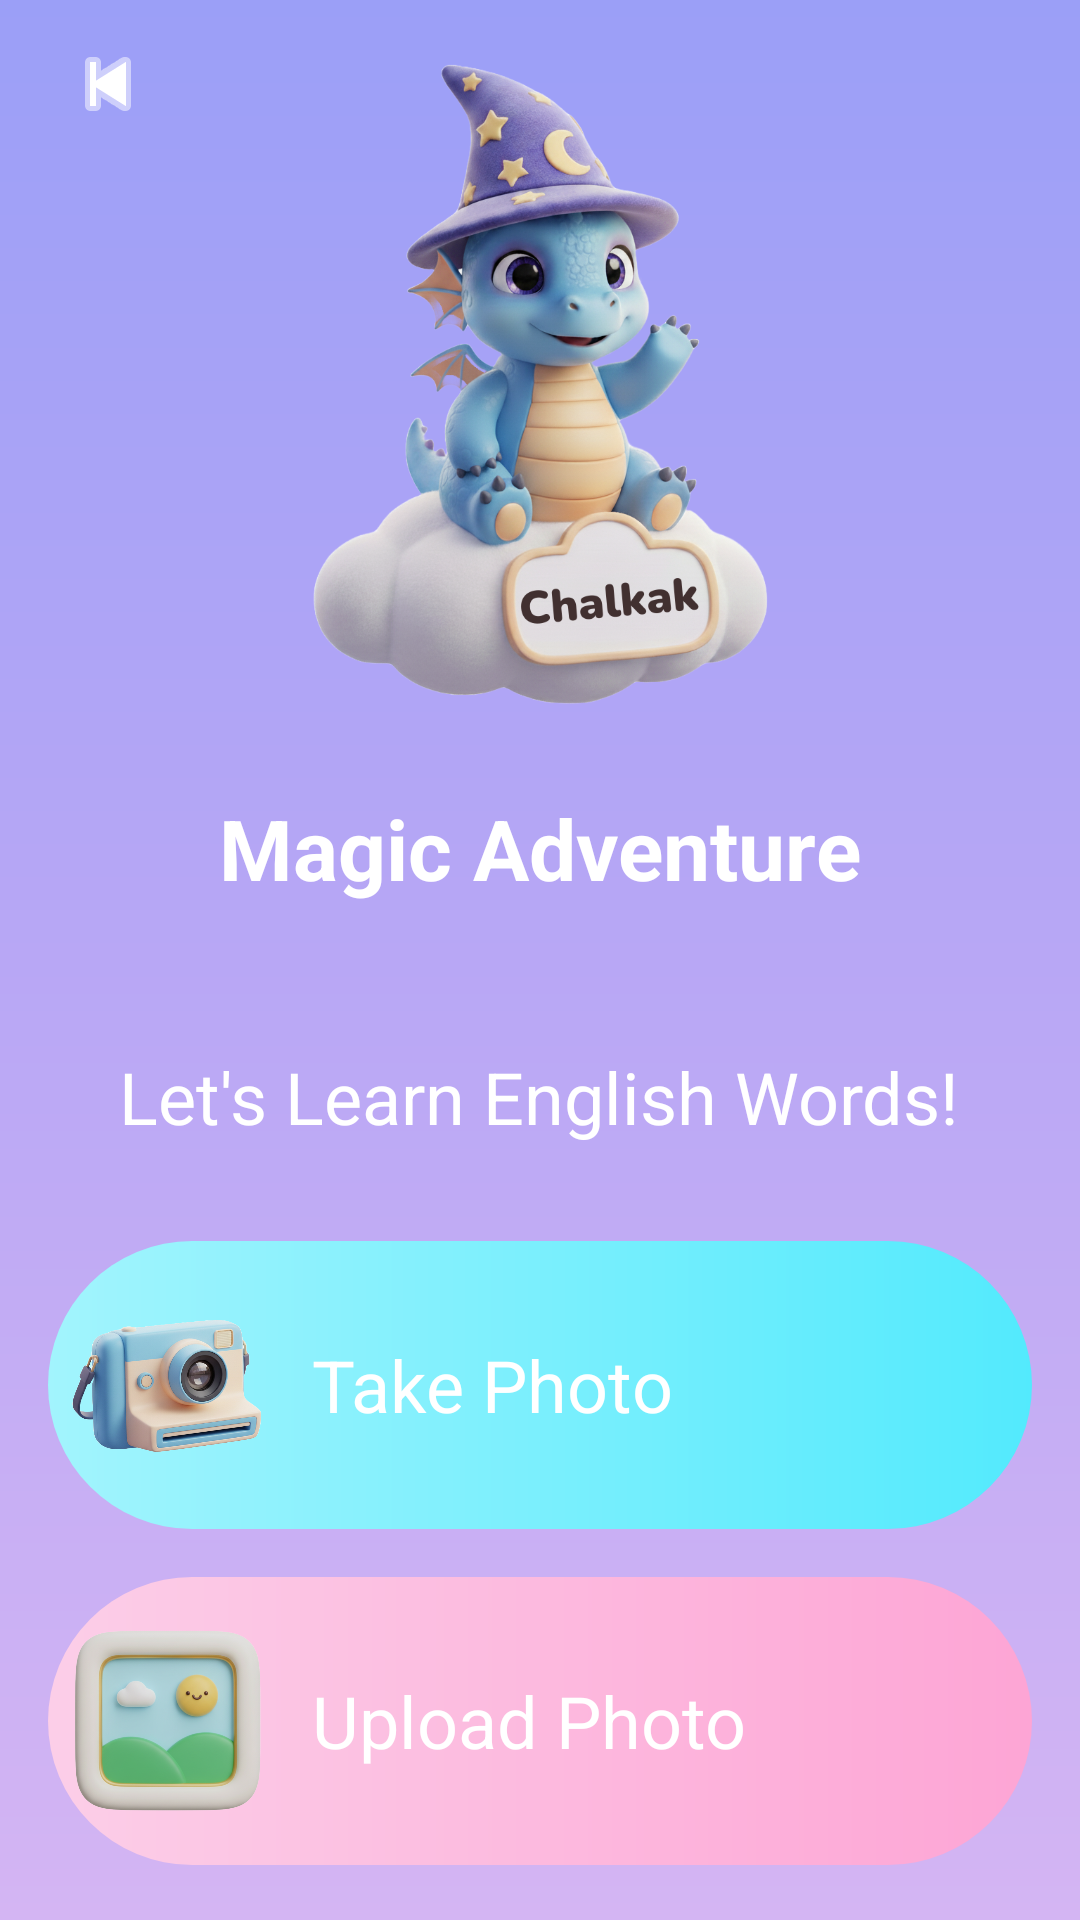

Here is an Android app screen rendered from its layout file. Give the layout XML and the strings, colors and styles it references.
<!-- AndroidManifest.xml: application theme Theme.Chalkak -->
<!-- res/layout/fragment_magic_adventure.xml -->
<?xml version="1.0" encoding="utf-8"?>

<LinearLayout xmlns:android="http://schemas.android.com/apk/res/android"
    xmlns:app="http://schemas.android.com/apk/res-auto"
    android:id="@+id/magic_root"
    android:layout_width="match_parent"
    android:layout_height="match_parent"
    android:orientation="vertical"
    android:background="@drawable/bg_magic_gradient">

    
    <androidx.constraintlayout.widget.ConstraintLayout
        android:layout_width="match_parent"
        android:layout_height="wrap_content"
        android:paddingTop="@dimen/padding_small"
        android:paddingBottom="@dimen/padding_standard">

        
        <ImageButton
            android:id="@+id/btn_back"
            android:layout_width="@dimen/icon_size_medium"
            android:layout_height="@dimen/icon_size_medium"
            android:layout_marginStart="@dimen/padding_standard"
            android:layout_marginTop="0dp"
            android:background="@drawable/bg_button_transparent_ripple"
            android:contentDescription="Back"
            android:padding="@dimen/padding_tiny"
            app:layout_constraintStart_toStartOf="parent"
            app:layout_constraintTop_toTopOf="parent"
            app:tint="#FFFFFF"
            app:srcCompat="@android:drawable/ic_media_previous" />

        
        <ImageView
            android:id="@+id/img_mascot"
            android:layout_width="@dimen/mascot_size_large"
            android:layout_height="@dimen/mascot_size_large"
            android:adjustViewBounds="true"
            android:contentDescription="@string/app_name"
            android:scaleType="centerInside"
            app:layout_constraintEnd_toEndOf="parent"
            app:layout_constraintStart_toStartOf="parent"
            app:layout_constraintTop_toTopOf="parent"
            app:srcCompat="@drawable/main_character" />

        
        <TextView
            android:id="@+id/txt_magic_adventure"
            android:layout_width="wrap_content"
            android:layout_height="wrap_content"
            android:layout_marginTop="@dimen/padding_standard"
            android:text="Magic Adventure"
            android:textColor="#FFFFFF"
            android:textSize="@dimen/text_size_heading"
            android:textStyle="bold"
            app:layout_constraintEnd_toEndOf="parent"
            app:layout_constraintStart_toStartOf="parent"
            app:layout_constraintTop_toBottomOf="@id/img_mascot" />

    </androidx.constraintlayout.widget.ConstraintLayout>

    <LinearLayout
        android:layout_width="match_parent"
        android:layout_height="wrap_content"
        android:orientation="vertical"
        android:paddingLeft="@dimen/padding_standard"
        android:paddingRight="@dimen/padding_standard"
        android:paddingTop="@dimen/padding_xlarge"
        android:gravity="center_horizontal">

        <TextView
            android:layout_width="wrap_content"
            android:layout_height="wrap_content"
            android:text="Let's Learn English Words!"
            android:textColor="#FFFFFF"
            android:textSize="@dimen/text_size_large" />
    </LinearLayout>

    
    <LinearLayout
        android:layout_width="match_parent"
        android:layout_height="wrap_content"
        android:orientation="vertical"
        android:paddingLeft="@dimen/padding_standard"
        android:paddingRight="@dimen/padding_standard"
        android:paddingTop="@dimen/padding_xlarge"
        android:paddingBottom="@dimen/padding_standard">

        <LinearLayout
            android:id="@+id/btn_take_photo"
            android:layout_width="match_parent"
            android:layout_height="wrap_content"
            android:background="@drawable/bg_button_take_photo_ripple"
            android:clickable="true"
            android:focusable="true"
            android:gravity="center_vertical"
            android:paddingLeft="@dimen/padding_small"
            android:paddingRight="@dimen/padding_small"
            android:minHeight="@dimen/button_height_xlarge">

            <ImageView
                android:layout_width="@dimen/icon_size_large"
                android:layout_height="@dimen/icon_size_large"
                android:src="@drawable/camera"
                android:scaleType="centerInside"
                android:adjustViewBounds="true"
                android:contentDescription="Take Photo" />

            <TextView
                android:layout_width="wrap_content"
                android:layout_height="wrap_content"
                android:layout_marginLeft="@dimen/padding_standard"
                android:text="Take Photo"
                android:textColor="#FFFFFF"
                android:textSize="@dimen/text_size_large" />
        </LinearLayout>

        <Space
            android:layout_width="match_parent"
            android:layout_height="@dimen/padding_standard" />

        <LinearLayout
            android:id="@+id/btn_upload"
            android:layout_width="match_parent"
            android:layout_height="wrap_content"
            android:background="@drawable/bg_button_upload_ripple"
            android:clickable="true"
            android:focusable="true"
            android:gravity="center_vertical"
            android:paddingLeft="@dimen/padding_small"
            android:paddingRight="@dimen/padding_small"
            android:minHeight="@dimen/button_height_xlarge">

            <ImageView
                android:layout_width="@dimen/icon_size_large"
                android:layout_height="@dimen/icon_size_large"
                android:src="@drawable/frame"
                android:scaleType="centerInside"
                android:adjustViewBounds="true"
                android:contentDescription="Upload Photo" />

            <TextView
                android:layout_width="wrap_content"
                android:layout_height="wrap_content"
                android:layout_marginLeft="@dimen/padding_standard"
                android:text="Upload Photo"
                android:textColor="#FFFFFF"
                android:textSize="@dimen/text_size_large" />
        </LinearLayout>
    </LinearLayout>

    <View
        android:layout_width="match_parent"
        android:layout_height="0dp"
        android:layout_weight="1" />

</LinearLayout>
<!-- resources referenced by this layout -->
<resources>
  <dimen name="button_height_xlarge">80dp</dimen>
  <dimen name="icon_size_large">64dp</dimen>
  <dimen name="icon_size_medium">40dp</dimen>
  <dimen name="mascot_size_large">240dp</dimen>
  <dimen name="padding_small">8dp</dimen>
  <dimen name="padding_standard">16dp</dimen>
  <dimen name="padding_tiny">4dp</dimen>
  <dimen name="padding_xlarge">32dp</dimen>
  <dimen name="text_size_heading">28sp</dimen>
  <dimen name="text_size_large">24sp</dimen>
  <!-- drawable bg_button_take_photo_ripple (drawable) -->
  <?xml version="1.0" encoding="utf-8"?>
  
  <ripple xmlns:android="http://schemas.android.com/apk/res/android"
      android:color="#72C4DD">
      <item>
          <shape android:shape="rectangle">
              <corners android:radius="999dp" />
              <gradient
                  android:type="linear"
                  android:angle="0"
                  android:startColor="#A2F4FD"
                  android:endColor="#53EAFD" />
              <padding android:left="24dp" android:top="16dp" android:right="24dp" android:bottom="16dp" />
          </shape>
      </item>
  </ripple>
  <!-- drawable bg_button_transparent_ripple (drawable) -->
  <?xml version="1.0" encoding="utf-8"?>
  
  <ripple xmlns:android="http://schemas.android.com/apk/res/android"
      android:color="#40000000">
      <item android:id="@android:id/mask">
          <shape android:shape="rectangle">
              <solid android:color="#FFFFFF" />
          </shape>
      </item>
  </ripple>
  <!-- drawable bg_button_upload_ripple (drawable) -->
  <?xml version="1.0" encoding="utf-8"?>
  
  <ripple xmlns:android="http://schemas.android.com/apk/res/android"
      android:color="#DC9EC8">
      <item>
          <shape android:shape="rectangle">
              <corners android:radius="999dp" />
              <gradient
                  android:type="linear"
                  android:angle="0"
                  android:startColor="#fccee8"
                  android:endColor="#fda5d5" />
              <padding android:left="24dp" android:top="16dp" android:right="24dp" android:bottom="16dp" />
          </shape>
      </item>
  </ripple>
  <!-- drawable bg_magic_gradient (drawable) -->
  <?xml version="1.0" encoding="utf-8"?>
  
  <shape xmlns:android="http://schemas.android.com/apk/res/android" android:shape="rectangle">
      <gradient
          android:type="linear"
          android:angle="270"
          android:startColor="#9B9FF7"
          android:centerColor="#B8A7F5"
          android:endColor="#D4B5F3" />
  </shape>
  <!-- drawable camera: png bitmap (drawable, 445270 bytes) -->
  <!-- drawable frame: png bitmap (drawable, 920529 bytes) -->
  <!-- drawable main_character: png bitmap (drawable, 707642 bytes) -->
  <string name="app_name">Chalkak</string>
  <style name="Theme.Chalkak" parent="Base.Theme.Chalkak" />
  <style name="Base.Theme.Chalkak" parent="Theme.Material3.DayNight.NoActionBar">
          
          
      </style>
</resources>
